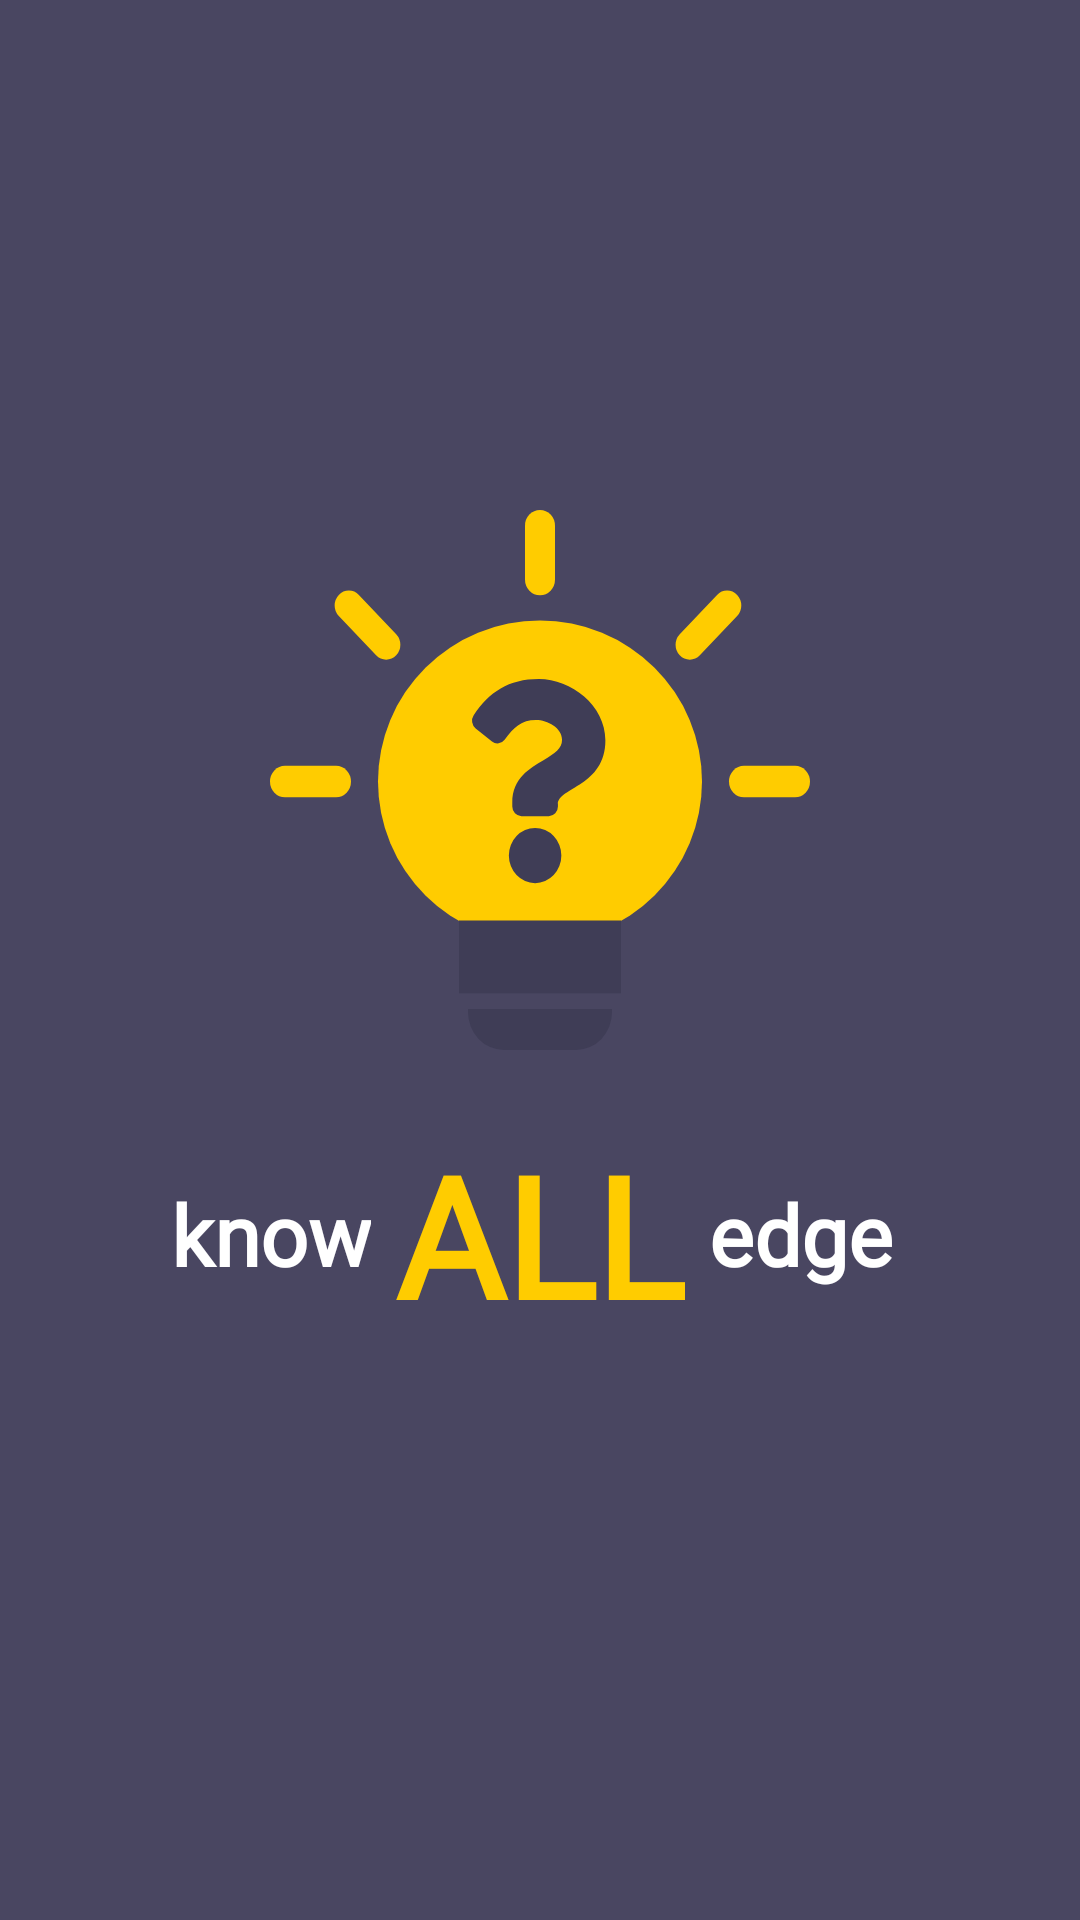

Reconstruct the res/layout file that produces this screen, plus the resources it refers to.
<!-- AndroidManifest.xml: application theme AppTheme -->
<!-- res/layout/fragment_start.xml -->
<?xml version="1.0" encoding="utf-8"?>
<androidx.constraintlayout.widget.ConstraintLayout xmlns:android="http://schemas.android.com/apk/res/android"
    xmlns:app="http://schemas.android.com/apk/res-auto"
    xmlns:tools="http://schemas.android.com/tools"
    android:layout_width="match_parent"
    android:layout_height="match_parent"
    android:background="@color/backgroundSecondary"
    tools:context=".StartFragment">

    <ImageView
        android:id="@+id/app_logo"
        android:layout_width="180dp"
        android:layout_height="180dp"
        android:layout_marginBottom="120dp"
        android:scaleType="fitXY"
        android:src="@drawable/app_logo"
        app:layout_constraintBottom_toBottomOf="parent"
        app:layout_constraintEnd_toEndOf="parent"
        app:layout_constraintStart_toStartOf="parent"
        app:layout_constraintTop_toTopOf="parent" />

    <TextView
        android:id="@+id/app_name1"
        android:layout_width="wrap_content"
        android:layout_height="wrap_content"
        android:layout_marginEnd="8dp"
        android:fontFamily="@font/quicksand_medium"
        android:text="know"
        android:textAlignment="center"
        android:textAllCaps="false"
        android:textColor="@color/textColorPrimary"
        android:textSize="28sp"
        android:textStyle="bold"
        app:layout_constraintBottom_toBottomOf="@+id/app_name2"
        app:layout_constraintEnd_toStartOf="@+id/app_name2"
        app:layout_constraintTop_toTopOf="@+id/app_name2" />

    <TextView
        android:id="@+id/app_name2"
        android:layout_width="wrap_content"
        android:layout_height="wrap_content"
        android:layout_marginTop="24dp"
        android:fontFamily="@font/quicksand_medium"
        android:text="ALL"
        android:textAlignment="center"
        android:textAllCaps="true"
        android:textColor="@color/colorPrimary"
        android:textSize="56sp"
        android:textStyle="bold"
        app:layout_constraintEnd_toEndOf="@+id/app_logo"
        app:layout_constraintStart_toStartOf="@+id/app_logo"
        app:layout_constraintTop_toBottomOf="@+id/app_logo" />

    <TextView
        android:id="@+id/app_name3"
        android:layout_width="wrap_content"
        android:layout_height="wrap_content"
        android:layout_marginStart="8dp"
        android:fontFamily="@font/quicksand_medium"
        android:text="edge"
        android:textAlignment="center"
        android:textAllCaps="false"
        android:textColor="@color/textColorPrimary"
        android:textSize="28sp"
        android:textStyle="bold"
        app:layout_constraintBottom_toBottomOf="@+id/app_name2"
        app:layout_constraintStart_toEndOf="@+id/app_name2"
        app:layout_constraintTop_toTopOf="@+id/app_name2" />

</androidx.constraintlayout.widget.ConstraintLayout>
<!-- resources referenced by this layout -->
<resources>
  <color name="backgroundSecondary">#494661</color>
  <color name="colorPrimary">#FFCC00</color>
  <color name="textColorPrimary">#FFFFFF</color>
  <!-- drawable app_logo: vector/xml drawable (drawable, 2184 chars, omitted) -->
  <style name="AppTheme" parent="Theme.AppCompat.Light.NoActionBar">
          
          <item name="colorPrimary">@color/colorPrimary</item>
          <item name="colorPrimaryDark">@color/colorPrimaryDark</item>
          <item name="colorAccent">@color/colorAccent</item>
  
          <item name="android:windowBackground">@android:color/transparent</item>
          <item name="android:windowContentTransitions">true</item>
          <item name="android:windowDisablePreview">true</item>
      </style>
  <color name="colorPrimaryDark">#DAAE00</color>
  <color name="colorAccent">#EE4949</color>
</resources>
